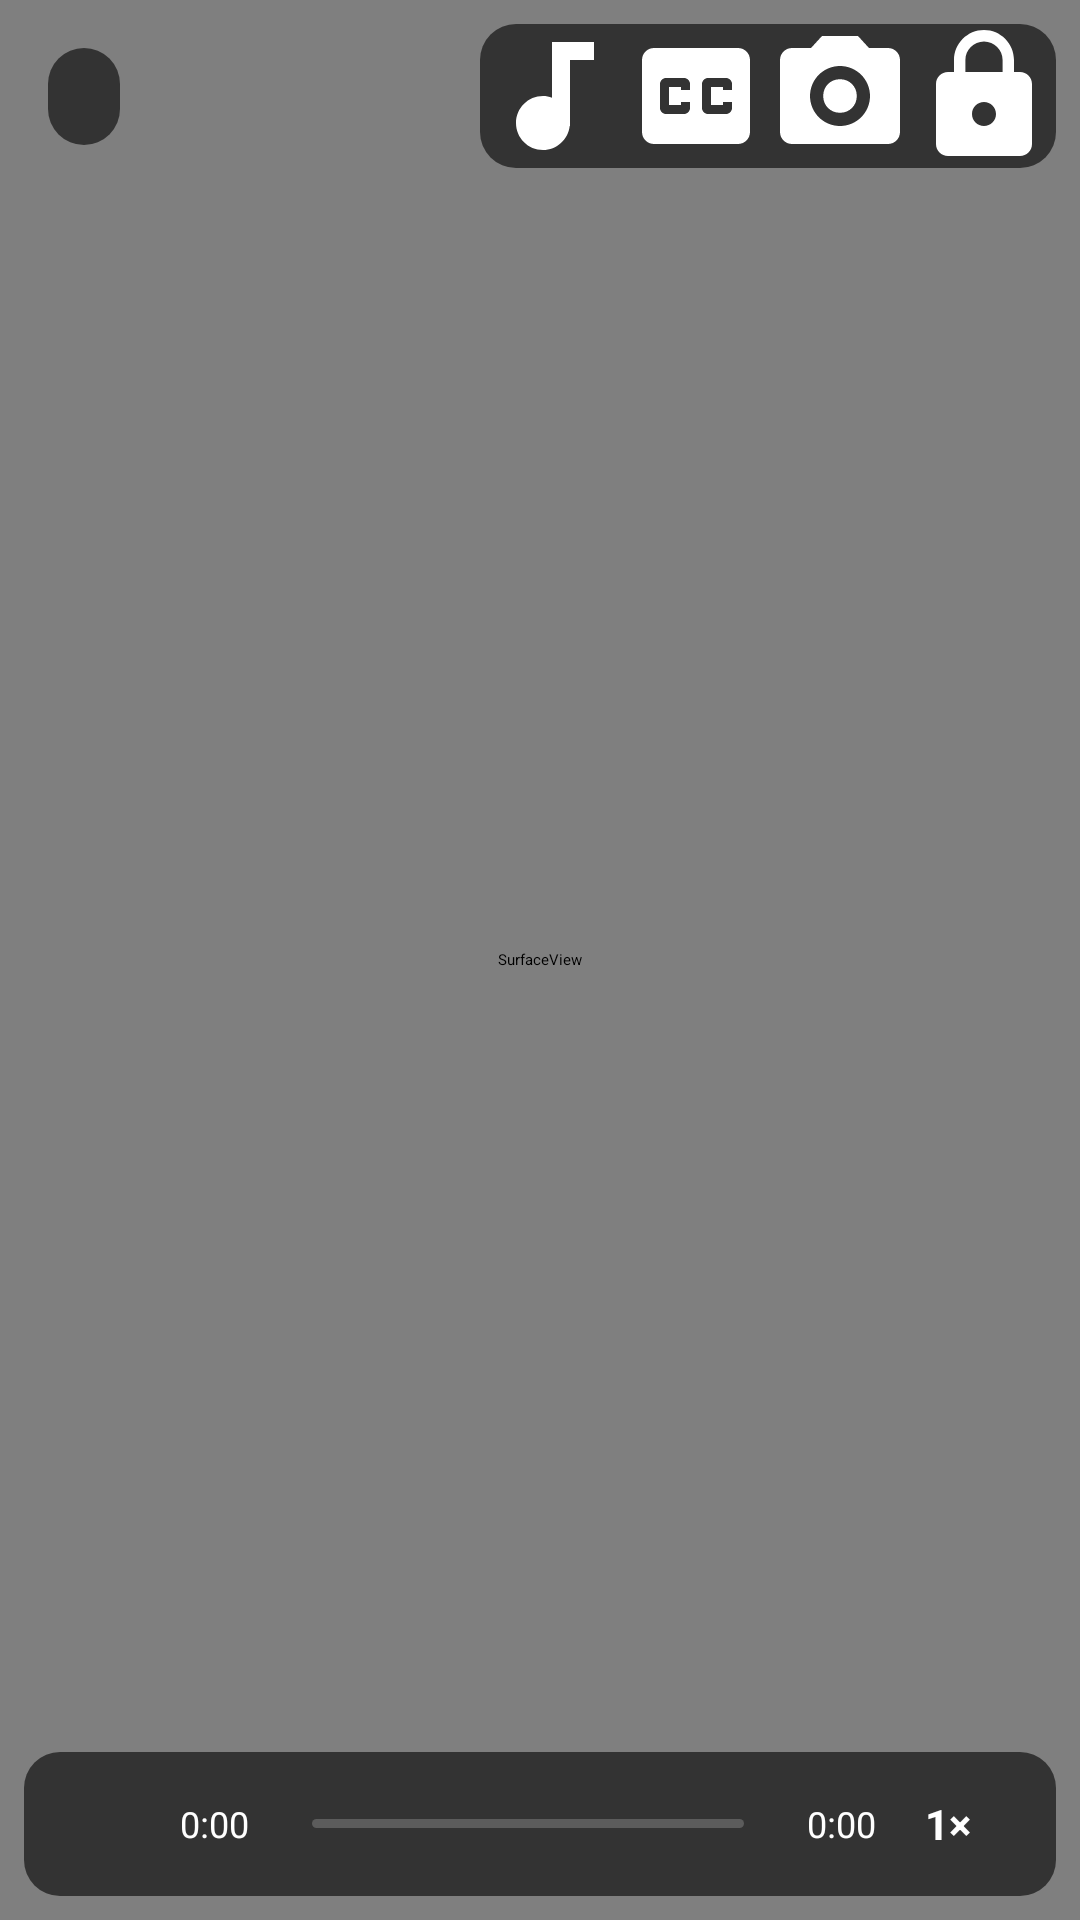

Layout XML and referenced resources for this Android screen:
<!-- AndroidManifest.xml: application theme Theme.Tstream -->
<!-- res/layout/activity_player.xml -->
<?xml version="1.0" encoding="utf-8"?>
<FrameLayout xmlns:android="http://schemas.android.com/apk/res/android"
    xmlns:app="http://schemas.android.com/apk/res-auto"
    android:layout_width="match_parent"
    android:layout_height="match_parent"
    android:background="@android:color/black">

    
    <SurfaceView
        android:id="@+id/videoSurface"
        android:layout_width="match_parent"
        android:layout_height="match_parent" />

    
    <View
        android:id="@+id/touchLayer"
        android:layout_width="match_parent"
        android:layout_height="match_parent" />

    <TextView
        android:id="@+id/info"
        android:layout_width="wrap_content"
        android:layout_height="wrap_content"
        android:layout_gravity="top|start"
        android:layout_margin="16dp"
        android:background="@drawable/bg_overlay"
        android:paddingStart="12dp"
        android:paddingTop="8dp"
        android:paddingEnd="12dp"
        android:paddingBottom="8dp"
        android:textColor="@android:color/white"
        android:textSize="12sp" />

    
    <LinearLayout
        android:id="@+id/controlsRow"
        android:layout_width="wrap_content"
        android:layout_height="wrap_content"
        android:layout_gravity="top|end"
        android:layout_margin="8dp"
        android:background="@drawable/bg_overlay"
        android:orientation="horizontal">

        <ImageButton
            android:id="@+id/btnAudio"
            android:layout_width="48dp"
            android:layout_height="48dp"
            android:background="?attr/selectableItemBackgroundBorderless"
            android:contentDescription="Audio track"
            android:src="@drawable/ic_audio"
            app:tint="@android:color/white" />

        <ImageButton
            android:id="@+id/btnSubtitles"
            android:layout_width="48dp"
            android:layout_height="48dp"
            android:background="?attr/selectableItemBackgroundBorderless"
            android:contentDescription="Subtitles"
            android:src="@drawable/ic_subtitles"
            app:tint="@android:color/white" />

        <ImageButton
            android:id="@+id/btnScreenshot"
            android:layout_width="48dp"
            android:layout_height="48dp"
            android:background="?attr/selectableItemBackgroundBorderless"
            android:contentDescription="Screenshot"
            android:src="@drawable/ic_camera"
            app:tint="@android:color/white" />

        <ImageButton
            android:id="@+id/btnLock"
            android:layout_width="48dp"
            android:layout_height="48dp"
            android:background="?attr/selectableItemBackgroundBorderless"
            android:contentDescription="Lock controls"
            android:src="@drawable/ic_lock"
            app:tint="@android:color/white" />
    </LinearLayout>

    
    <LinearLayout
        android:id="@+id/bottomBar"
        android:layout_width="match_parent"
        android:layout_height="wrap_content"
        android:layout_gravity="bottom"
        android:layout_margin="8dp"
        android:background="@drawable/bg_overlay"
        android:gravity="center_vertical"
        android:orientation="horizontal"
        android:paddingStart="4dp"
        android:paddingEnd="12dp">

        <ImageButton
            android:id="@+id/btnPlay"
            android:layout_width="48dp"
            android:layout_height="48dp"
            android:background="?attr/selectableItemBackgroundBorderless"
            android:contentDescription="Play or pause"
            android:src="@drawable/ic_pause"
            app:tint="@android:color/white" />

        <TextView
            android:id="@+id/tvPos"
            android:layout_width="wrap_content"
            android:layout_height="wrap_content"
            android:minWidth="44dp"
            android:text="0:00"
            android:textColor="@android:color/white"
            android:textSize="12sp" />

        <SeekBar
            android:id="@+id/seek"
            android:layout_width="0dp"
            android:layout_height="wrap_content"
            android:layout_weight="1"
            android:progressDrawable="@drawable/seek_track"
            android:splitTrack="false" />

        <TextView
            android:id="@+id/tvDur"
            android:layout_width="wrap_content"
            android:layout_height="wrap_content"
            android:minWidth="44dp"
            android:gravity="end"
            android:text="0:00"
            android:textColor="@android:color/white"
            android:textSize="12sp" />

        <TextView
            android:id="@+id/btnSpeed"
            android:layout_width="wrap_content"
            android:layout_height="48dp"
            android:background="?attr/selectableItemBackground"
            android:gravity="center"
            android:minWidth="48dp"
            android:text="1×"
            android:textColor="@android:color/white"
            android:textSize="14sp"
            android:textStyle="bold" />
    </LinearLayout>

    
    <ImageButton
        android:id="@+id/btnUnlock"
        android:layout_width="56dp"
        android:layout_height="56dp"
        android:layout_gravity="center_vertical|start"
        android:layout_marginStart="24dp"
        android:background="@drawable/bg_overlay"
        android:contentDescription="Unlock"
        android:src="@drawable/ic_lock"
        android:visibility="gone"
        app:tint="@android:color/white" />

    <TextView
        android:id="@+id/hud"
        android:layout_width="wrap_content"
        android:layout_height="wrap_content"
        android:layout_gravity="top|center_horizontal"
        android:layout_marginTop="48dp"
        android:background="@drawable/bg_overlay"
        android:paddingStart="16dp"
        android:paddingTop="8dp"
        android:paddingEnd="16dp"
        android:paddingBottom="8dp"
        android:textColor="@android:color/white"
        android:textSize="16sp"
        android:visibility="gone" />

    <TextView
        android:id="@+id/seekLeft"
        android:layout_width="wrap_content"
        android:layout_height="wrap_content"
        android:layout_gravity="center_vertical|start"
        android:layout_marginStart="72dp"
        android:background="@drawable/bg_overlay"
        android:paddingStart="16dp"
        android:paddingTop="8dp"
        android:paddingEnd="16dp"
        android:paddingBottom="8dp"
        android:textColor="@android:color/white"
        android:textSize="18sp"
        android:visibility="gone" />

    <TextView
        android:id="@+id/seekRight"
        android:layout_width="wrap_content"
        android:layout_height="wrap_content"
        android:layout_gravity="center_vertical|end"
        android:layout_marginEnd="72dp"
        android:background="@drawable/bg_overlay"
        android:paddingStart="16dp"
        android:paddingTop="8dp"
        android:paddingEnd="16dp"
        android:paddingBottom="8dp"
        android:textColor="@android:color/white"
        android:textSize="18sp"
        android:visibility="gone" />
</FrameLayout>
<!-- resources referenced by this layout -->
<resources>
  <!-- drawable bg_overlay (drawable) -->
  <shape xmlns:android="http://schemas.android.com/apk/res/android" android:shape="rectangle">
      <solid android:color="@color/overlay_bg" />
      <corners android:radius="12dp" />
  </shape>
  <!-- drawable ic_audio (drawable) -->
  <vector xmlns:android="http://schemas.android.com/apk/res/android"
      android:width="24dp" android:height="24dp" android:viewportWidth="24" android:viewportHeight="24"
      android:tint="?attr/colorControlNormal">
      <path android:fillColor="@android:color/white" android:pathData="M12,3v9.28c-0.47,-0.17 -0.97,-0.28 -1.5,-0.28C8.01,12 6,14.01 6,16.5S8.01,21 10.5,21c2.31,0 4.2,-1.75 4.45,-4H15V6h4V3h-7z" />
  </vector>
  <!-- drawable ic_camera (drawable) -->
  <vector xmlns:android="http://schemas.android.com/apk/res/android"
      android:width="24dp" android:height="24dp" android:viewportWidth="24" android:viewportHeight="24"
      android:tint="?attr/colorControlNormal">
      <path android:fillColor="@android:color/white" android:pathData="M9,2L7.17,4H4c-1.1,0 -2,0.9 -2,2v12c0,1.1 0.9,2 2,2h16c1.1,0 2,-0.9 2,-2V6c0,-1.1 -0.9,-2 -2,-2h-3.17L15,2H9zM12,17c-2.76,0 -5,-2.24 -5,-5s2.24,-5 5,-5 5,2.24 5,5 -2.24,5 -5,5zM12,9.2c-1.6,0 -2.8,1.2 -2.8,2.8s1.2,2.8 2.8,2.8 2.8,-1.2 2.8,-2.8 -1.2,-2.8 -2.8,-2.8z" />
  </vector>
  <!-- drawable ic_lock (drawable) -->
  <vector xmlns:android="http://schemas.android.com/apk/res/android"
      android:width="24dp" android:height="24dp" android:viewportWidth="24" android:viewportHeight="24"
      android:tint="?attr/colorControlNormal">
      <path android:fillColor="@android:color/white" android:pathData="M18,8h-1V6c0,-2.76 -2.24,-5 -5,-5S7,3.24 7,6v2H6c-1.1,0 -2,0.9 -2,2v10c0,1.1 0.9,2 2,2h12c1.1,0 2,-0.9 2,-2V10c0,-1.1 -0.9,-2 -2,-2zM12,17c-1.1,0 -2,-0.9 -2,-2s0.9,-2 2,-2 2,0.9 2,2 -0.9,2 -2,2zM15.1,8H8.9V6c0,-1.71 1.39,-3.1 3.1,-3.1 1.71,0 3.1,1.39 3.1,3.1v2z" />
  </vector>
  <!-- drawable ic_subtitles (drawable) -->
  <vector xmlns:android="http://schemas.android.com/apk/res/android"
      android:width="24dp" android:height="24dp" android:viewportWidth="24" android:viewportHeight="24"
      android:tint="?attr/colorControlNormal">
      <path android:fillColor="@android:color/white" android:pathData="M19,4H5c-1.11,0 -2,0.9 -2,2v12c0,1.1 0.89,2 2,2h14c1.1,0 2,-0.9 2,-2V6c0,-1.1 -0.9,-2 -2,-2zM11,11H9.5v-0.5h-2v3h2V13H11v1c0,0.55 -0.45,1 -1,1H7c-0.55,0 -1,-0.45 -1,-1v-4c0,-0.55 0.45,-1 1,-1h3c0.55,0 1,0.45 1,1v1zM18,11h-1.5v-0.5h-2v3h2V13H18v1c0,0.55 -0.45,1 -1,1h-3c-0.55,0 -1,-0.45 -1,-1v-4c0,-0.55 0.45,-1 1,-1h3c0.55,0 1,0.45 1,1v1z" />
  </vector>
  <!-- drawable seek_track (drawable) -->
  <?xml version="1.0" encoding="utf-8"?>
  <layer-list xmlns:android="http://schemas.android.com/apk/res/android">
      <item
          android:id="@android:id/background"
          android:height="3dp"
          android:gravity="center_vertical|fill_horizontal">
          <shape android:shape="rectangle">
              <solid android:color="#33FFFFFF" />
              <corners android:radius="1.5dp" />
          </shape>
      </item>
      <item
          android:id="@android:id/secondaryProgress"
          android:height="3dp"
          android:gravity="center_vertical|fill_horizontal">
          <clip>
              <shape android:shape="rectangle">
                  <solid android:color="#80FFFFFF" />
                  <corners android:radius="1.5dp" />
              </shape>
          </clip>
      </item>
      <item
          android:id="@android:id/progress"
          android:height="3dp"
          android:gravity="center_vertical|fill_horizontal">
          <clip>
              <shape android:shape="rectangle">
                  <solid android:color="?attr/colorPrimary" />
                  <corners android:radius="1.5dp" />
              </shape>
          </clip>
      </item>
  </layer-list>
  <color name="overlay_bg">#99000000</color>
</resources>
